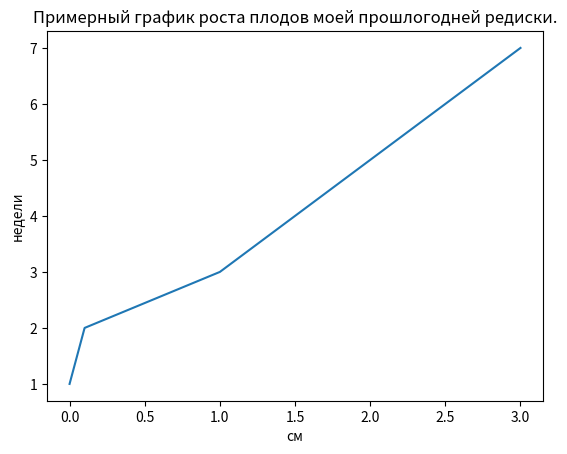

Write Python code to recreate this figure.
# Импортируем модули
import matplotlib.pyplot as plt

# Создаем график
# Задаем координаты
plt.plot([0, 0.1, 1, 1.5, 2, 2.5, 3], [1, 2, 3, 4, 5, 6, 7])
# Подписываем оси
plt.xlabel("см")
plt.ylabel("недели")
# Название графика
plt.title("Примерный график роста плодов моей прошлогодней редиски.")
# Показываем график
plt.show()